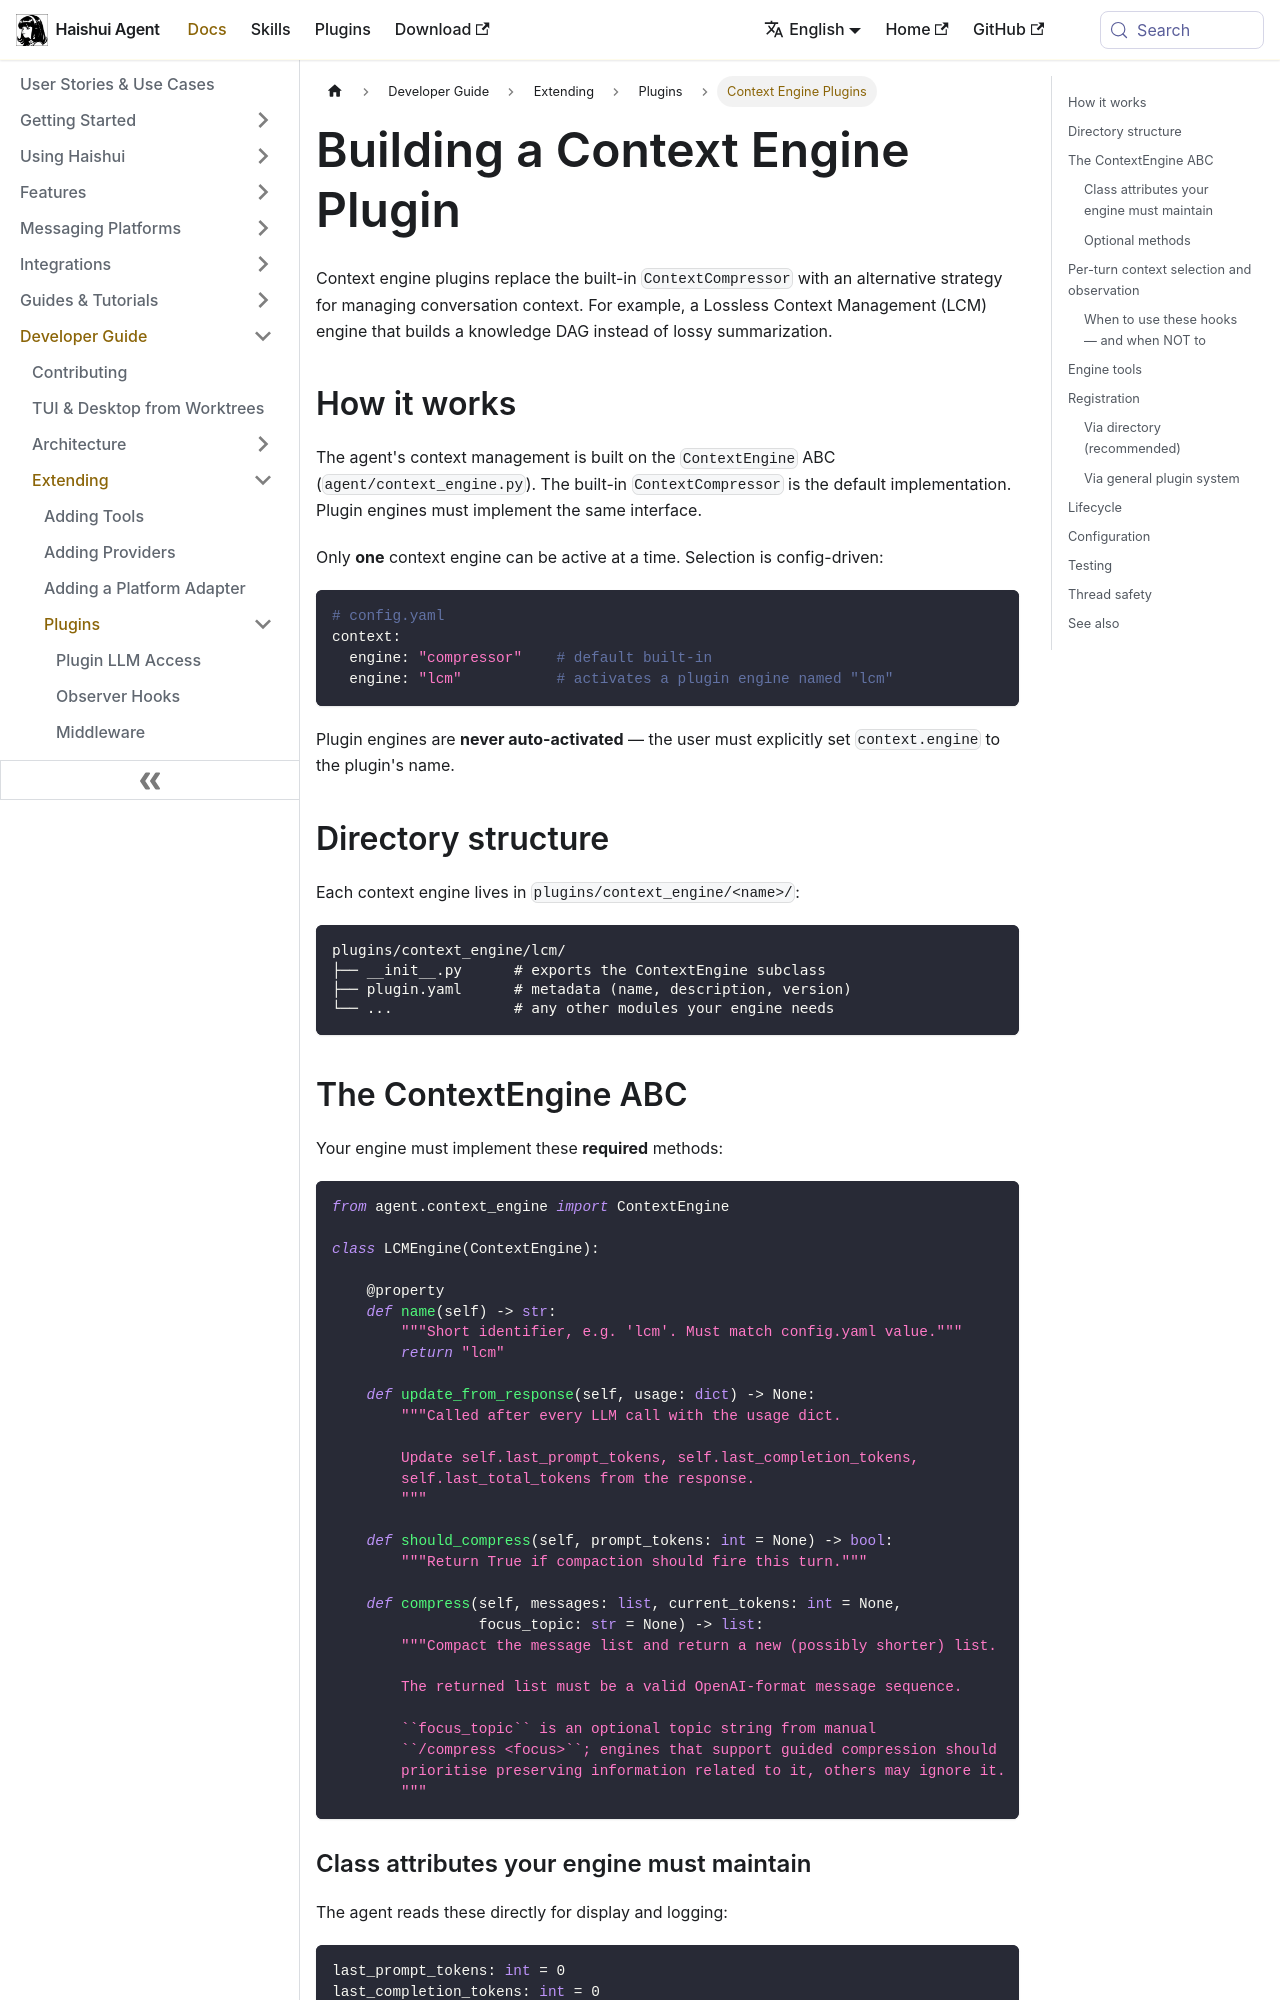

repository: aiqinghaiwork163/haishui-agent · page: docs/developer-guide/context-engine-plugin/index.html · generator: docusaurus

---
sidebar_position: 9
title: "Context Engine Plugins"
description: "How to build a context engine plugin that replaces the built-in ContextCompressor"
---

# Building a Context Engine Plugin

Context engine plugins replace the built-in `ContextCompressor` with an alternative strategy for managing conversation context. For example, a Lossless Context Management (LCM) engine that builds a knowledge DAG instead of lossy summarization.

## How it works

The agent's context management is built on the `ContextEngine` ABC (`agent/context_engine.py`). The built-in `ContextCompressor` is the default implementation. Plugin engines must implement the same interface.

Only **one** context engine can be active at a time. Selection is config-driven:

```yaml
# config.yaml
context:
  engine: "compressor"    # default built-in
  engine: "lcm"           # activates a plugin engine named "lcm"
```

Plugin engines are **never auto-activated** — the user must explicitly set `context.engine` to the plugin's name.

## Directory structure

Each context engine lives in `plugins/context_engine/<name>/`:

```
plugins/context_engine/lcm/
├── __init__.py      # exports the ContextEngine subclass
├── plugin.yaml      # metadata (name, description, version)
└── ...              # any other modules your engine needs
```

## The ContextEngine ABC

Your engine must implement these **required** methods:

```python
from agent.context_engine import ContextEngine

class LCMEngine(ContextEngine):

    @property
    def name(self) -> str:
        """Short identifier, e.g. 'lcm'. Must match config.yaml value."""
        return "lcm"

    def update_from_response(self, usage: dict) -> None:
        """Called after every LLM call with the usage dict.

        Update self.last_prompt_tokens, self.last_completion_tokens,
        self.last_total_tokens from the response.
        """

    def should_compress(self, prompt_tokens: int = None) -> bool:
        """Return True if compaction should fire this turn."""

    def compress(self, messages: list, current_tokens: int = None,
                 focus_topic: str = None) -> list:
        """Compact the message list and return a new (possibly shorter) list.

        The returned list must be a valid OpenAI-format message sequence.

        ``focus_topic`` is an optional topic string from manual
        ``/compress <focus>``; engines that support guided compression should
        prioritise preserving information related to it, others may ignore it.
        """
```

### Class attributes your engine must maintain

The agent reads these directly for display and logging:

```python
last_prompt_tokens: int = 0
last_completion_tokens: int = 0
last_total_tokens: int = 0
threshold_tokens: int = 0        # when compression triggers
context_length: int = 0          # model's full context window
compression_count: int = 0       # how many times compress() has run
```
